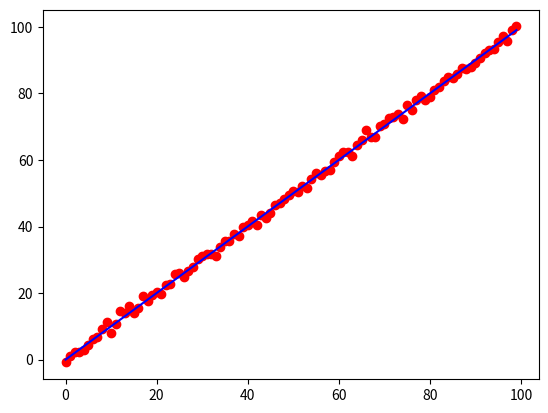

Generate this figure with matplotlib:
import numpy as np
import matplotlib.pyplot as plt
rng = np.random.default_rng()

mu = 0
beta = 1
count = 100

regression = np.arange(0, count, dtype=float)
var1 = rng.normal(mu, beta, count)
var2 = rng.normal(mu + mu*beta*0.1, beta*0.1, count)
data = regression + var1 + var2

plt.plot(data, 'ro')
plt.plot(regression, 'b')

plt.show()
